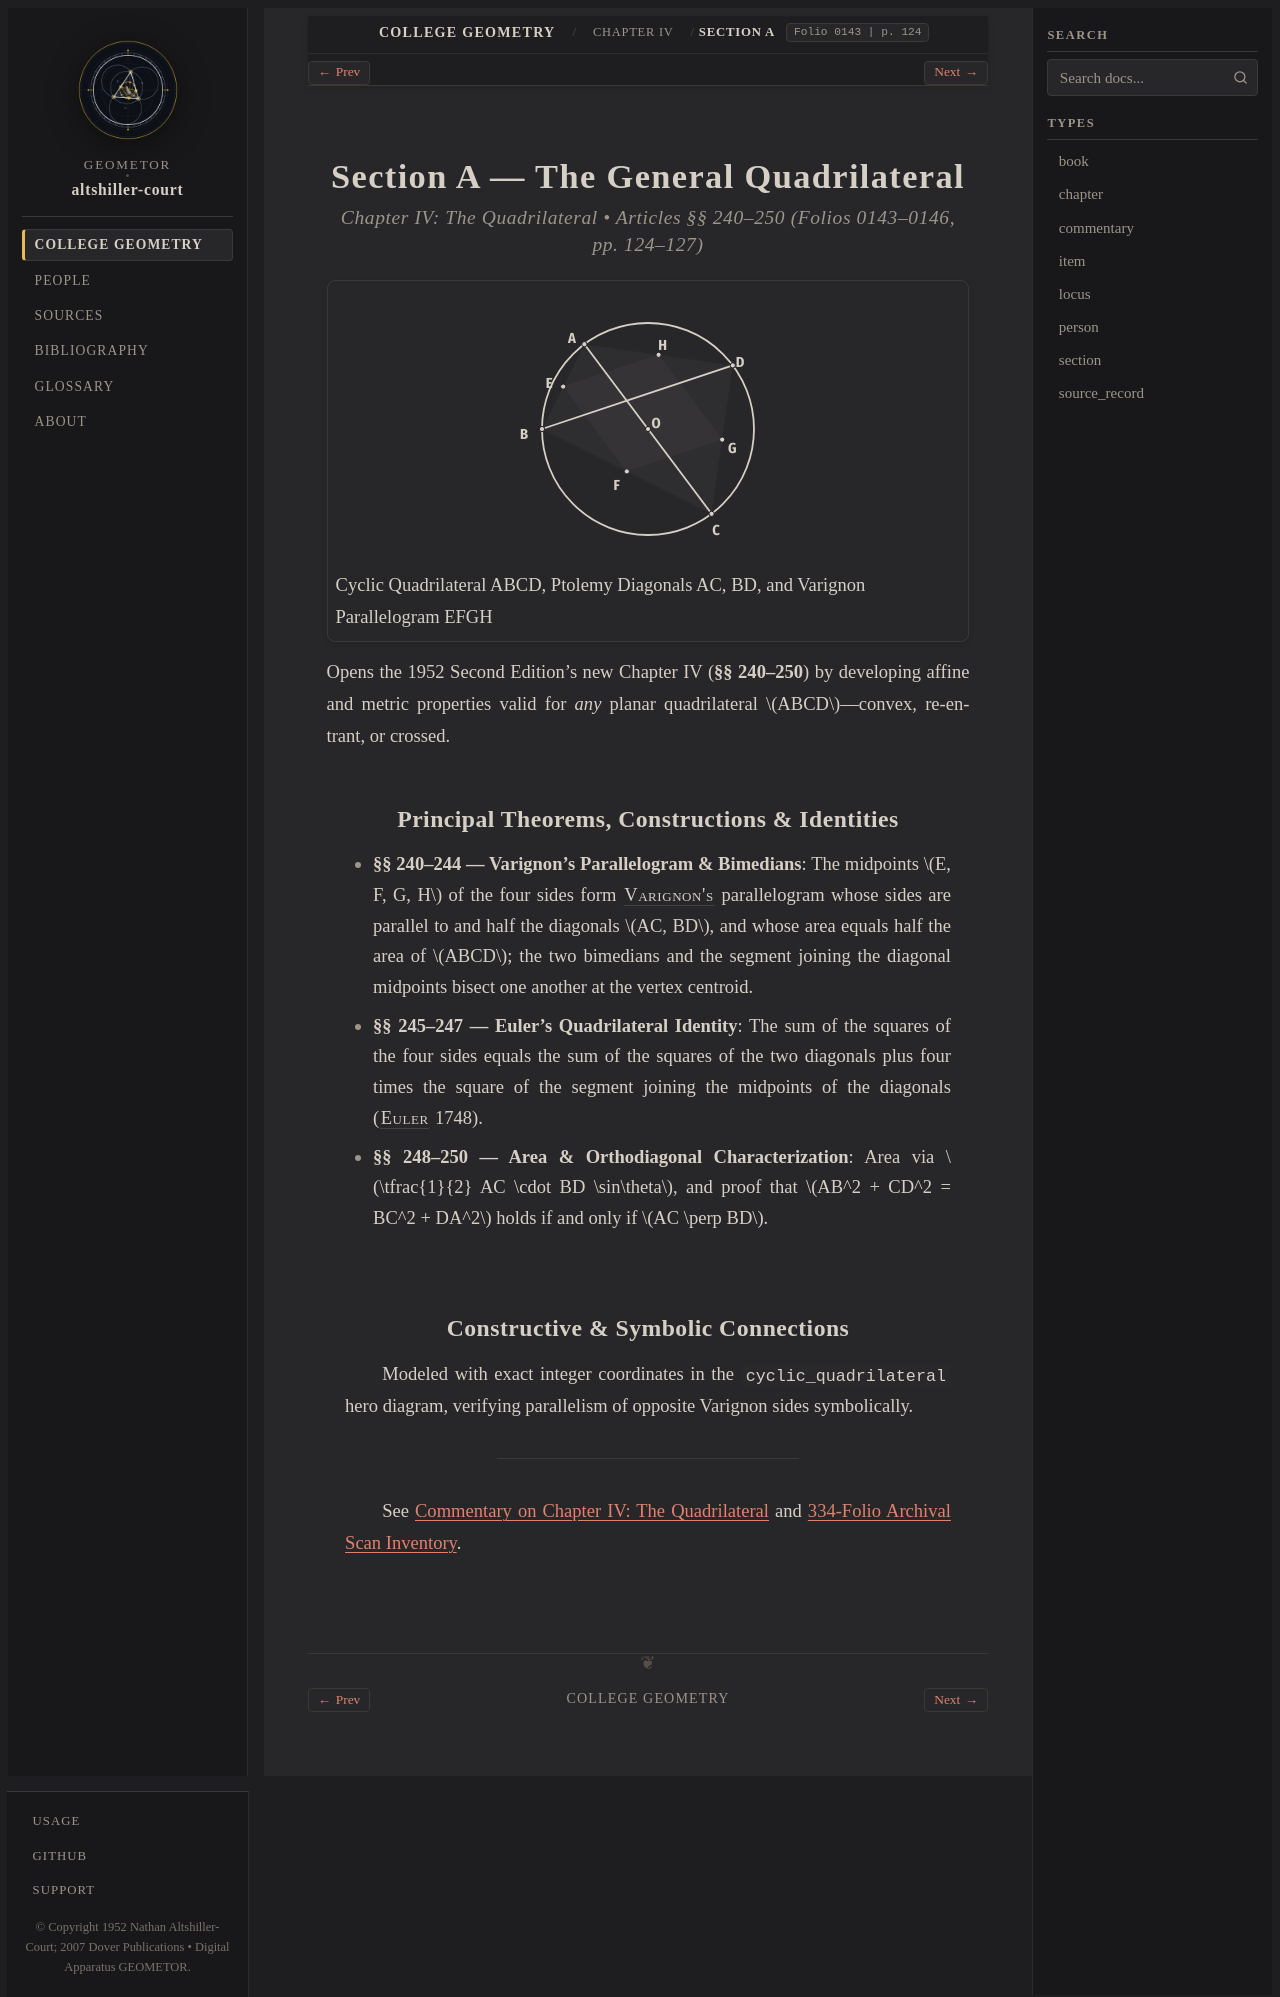

repository: geometor/altshiller-court · page: college_geometry/ch04-the-quadrilateral/a-the-general-quadrilateral/index.html · generator: sphinx

:layout: book
:type: section
:order: 1
:title: Section A — The General Quadrilateral
:folio: 0143
:page: 124
:folios: 0143–0146
:pages: 124–127
:excerpt: Opens the 1952 Second Edition's new Chapter IV (§§ 240–250) by developing affine and metric properties valid for any planar quadrilateral ABCD—convex, re-entrant, or crossed.

.. _ch04-the-quadrilateral-a-the-general-quadrilateral:

Section A — The General Quadrilateral
=====================================

.. rubric:: Chapter IV: The Quadrilateral • Articles §§ 240–250 (Folios 0143–0146, pp. 124–127)

.. picture:: hero.svg
   :alt: Cyclic quadrilateral ABCD inscribed in circle O with diagonals AC, BD and Varignon midpoint parallelogram EFGH
   :caption: Cyclic Quadrilateral ABCD, Ptolemy Diagonals AC, BD, and Varignon Parallelogram EFGH

Opens the 1952 Second Edition's new Chapter IV (**§§ 240–250**) by developing affine and metric properties valid for *any* planar quadrilateral :math:`ABCD`—convex, re-entrant, or crossed.

Principal Theorems, Constructions & Identities
----------------------------------------------

* **§§ 240–244 — Varignon's Parallelogram & Bimedians**: The midpoints :math:`E, F, G, H` of the four sides form :person:`Varignon's <varignon>` parallelogram whose sides are parallel to and half the diagonals :math:`AC, BD`, and whose area equals half the area of :math:`ABCD`; the two bimedians and the segment joining the diagonal midpoints bisect one another at the vertex centroid.
* **§§ 245–247 — Euler's Quadrilateral Identity**: The sum of the squares of the four sides equals the sum of the squares of the two diagonals plus four times the square of the segment joining the midpoints of the diagonals (:person:`Euler <euler>` 1748).
* **§§ 248–250 — Area & Orthodiagonal Characterization**: Area via :math:`\tfrac{1}{2} AC \cdot BD \sin\theta`, and proof that :math:`AB^2 + CD^2 = BC^2 + DA^2` holds if and only if :math:`AC \perp BD`.

Constructive & Symbolic Connections
-----------------------------------

Modeled with exact integer coordinates in the ``cyclic_quadrilateral`` hero diagram, verifying parallelism of opposite Varignon sides symbolically.

----

See :ref:`Commentary on Chapter IV: The Quadrilateral <ch04-the-quadrilateral-commentary>` and :ref:`334-Folio Archival Scan Inventory <scan-inventory>`.
